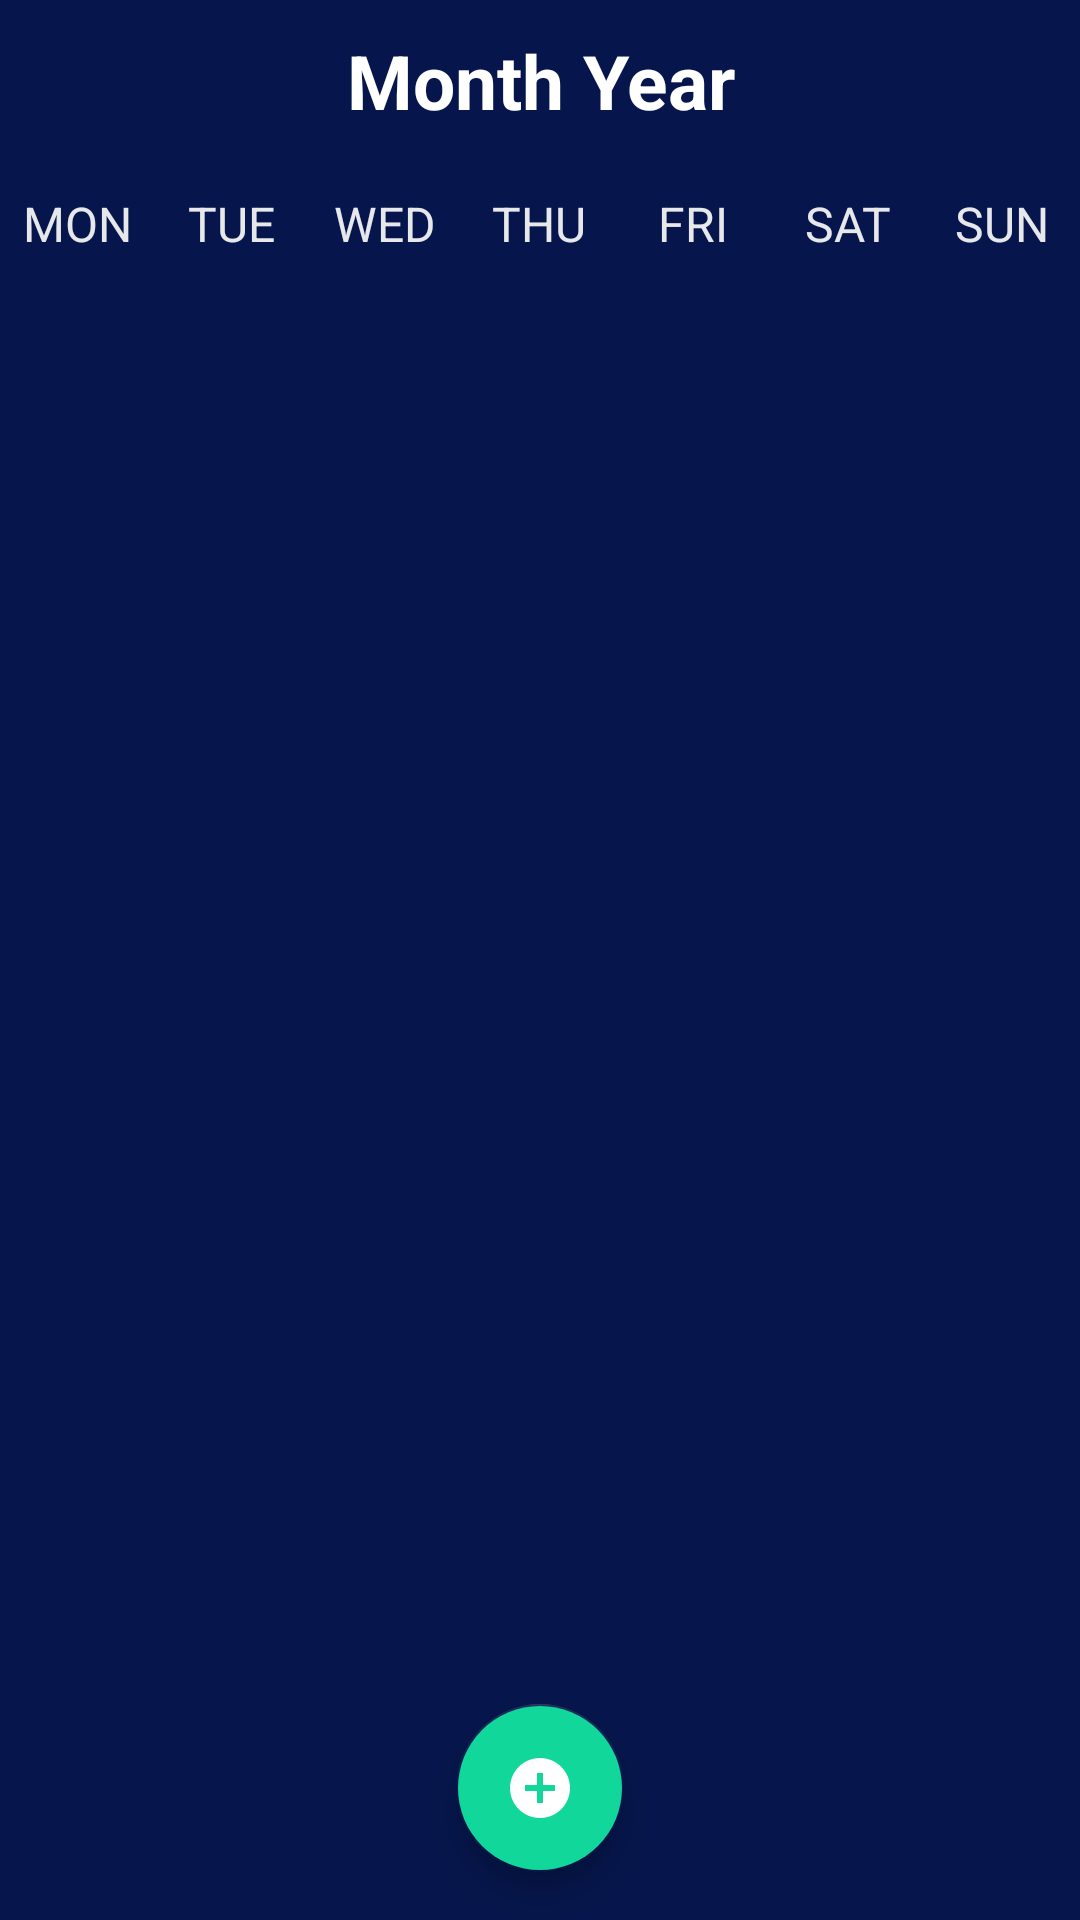

Write the Android layout XML for this screen, with the resource values it uses.
<!-- AndroidManifest.xml: application theme Theme.Olife -->
<!-- res/layout/fragment_calendar.xml -->
<?xml version="1.0" encoding="utf-8"?>
<androidx.constraintlayout.widget.ConstraintLayout xmlns:android="http://schemas.android.com/apk/res/android"
    xmlns:app="http://schemas.android.com/apk/res-auto"
    android:layout_width="match_parent"
    android:layout_height="match_parent">

    <LinearLayout xmlns:tools="http://schemas.android.com/tools"
        android:layout_width="match_parent"
        android:layout_height="match_parent"
        android:background="@color/DeepBlue"
        android:orientation="vertical"
        tools:context=".CalendarFragment">

        <LinearLayout
            android:id="@+id/cd_ll_days_of_week"
            android:layout_width="match_parent"
            android:layout_height="wrap_content"
            android:layout_marginTop="10dp"
            android:orientation="vertical"
            app:layout_constraintTop_toTopOf="parent">

            <LinearLayout

                android:layout_width="match_parent"
                android:layout_height="wrap_content"
                android:layout_marginBottom="20dp"
                android:orientation="horizontal">

                <ImageButton
                    android:id="@+id/cf_bt_month_before"
                    android:layout_width="0dp"
                    android:layout_height="wrap_content"
                    android:layout_weight="1"
                    android:backgroundTint="@color/DeepBlue"
                    android:foreground="?attr/selectableItemBackground"
                    android:src="@drawable/ic_arrow_left"

                    />

                <TextView
                    android:id="@+id/cf_tv_month_year"
                    android:layout_width="0dp"
                    android:layout_height="wrap_content"
                    android:layout_gravity="center"
                    android:layout_weight="2"
                    android:text="Month Year"
                    android:textAlignment="center"
                    android:textColor="@color/white"
                    android:textSize="25sp"
                    android:textStyle="bold" />

                <ImageButton
                    android:id="@+id/cf_bt_month_after"
                    android:layout_width="0dp"
                    android:layout_height="wrap_content"
                    android:layout_weight="1"
                    android:backgroundTint="@color/DeepBlue"
                    android:foreground="?attr/selectableItemBackground"
                    android:src="@drawable/ic_arrow_right" />

            </LinearLayout>

            <LinearLayout
                android:layout_width="match_parent"
                android:layout_height="wrap_content"
                android:layout_marginBottom="5dp"
                android:orientation="horizontal">

                <TextView
                    android:layout_width="0dp"
                    android:layout_height="wrap_content"
                    android:layout_weight="1"
                    android:text="MON"
                    android:textAlignment="center"
                    android:textColor="@color/LightLightGray"
                    android:textSize="16sp" />

                <TextView
                    android:layout_width="0dp"
                    android:layout_height="wrap_content"
                    android:layout_weight="1"
                    android:text="TUE"
                    android:textAlignment="center"
                    android:textColor="@color/LightLightGray"
                    android:textSize="16sp" />

                <TextView
                    android:layout_width="0dp"
                    android:layout_height="wrap_content"
                    android:layout_weight="1"
                    android:text="WED"
                    android:textAlignment="center"
                    android:textColor="@color/LightLightGray"
                    android:textSize="16sp" />

                <TextView
                    android:layout_width="0dp"
                    android:layout_height="wrap_content"
                    android:layout_weight="1"
                    android:text="THU"
                    android:textAlignment="center"
                    android:textColor="@color/LightLightGray"
                    android:textSize="16sp" />

                <TextView
                    android:layout_width="0dp"
                    android:layout_height="wrap_content"
                    android:layout_weight="1"
                    android:text="FRI"
                    android:textAlignment="center"
                    android:textColor="@color/LightLightGray"
                    android:textSize="16sp" />

                <TextView
                    android:layout_width="0dp"
                    android:layout_height="wrap_content"
                    android:layout_weight="1"
                    android:text="SAT"
                    android:textAlignment="center"
                    android:textColor="@color/LightLightGray"
                    android:textSize="16sp" />

                <TextView
                    android:layout_width="0dp"
                    android:layout_height="wrap_content"
                    android:layout_weight="1"
                    android:text="SUN"
                    android:textAlignment="center"
                    android:textColor="@color/LightLightGray"
                    android:textSize="16sp" />

            </LinearLayout>


        </LinearLayout>

        <androidx.recyclerview.widget.RecyclerView
            android:id="@+id/cf_rv_calendar"
            android:layout_width="match_parent"
            android:layout_height="wrap_content"
            app:layout_constraintLeft_toLeftOf="parent"
            app:layout_constraintRight_toRightOf="parent"
            app:layout_constraintTop_toBottomOf="@id/cd_ll_days_of_week"

            />


        <androidx.recyclerview.widget.RecyclerView
            android:id="@+id/cf_rv_events"
            android:layout_width="match_parent"
            android:layout_height="match_parent"
            android:layout_marginLeft="10dp"
            android:layout_marginTop="10dp"
            android:layout_marginRight="10dp"
            app:layout_constraintLeft_toLeftOf="parent"
            app:layout_constraintTop_toBottomOf="@id/cf_rv_calendar" />

    </LinearLayout>

    <com.google.android.material.floatingactionbutton.FloatingActionButton
        android:id="@+id/cf_fb_add_event"
        android:layout_width="wrap_content"
        android:layout_height="wrap_content"
        android:layout_gravity="end|bottom"
        android:layout_margin="16dp"
        android:backgroundTint="@color/LightGreen3"
        android:contentDescription="lol"
        android:foreground="?attr/selectableItemBackgroundBorderless"
        android:src="@drawable/ic_add"
        app:layout_constraintBottom_toBottomOf="parent"
        app:layout_constraintLeft_toLeftOf="parent"
        app:layout_constraintRight_toRightOf="parent"
        app:tint="@color/white" />
</androidx.constraintlayout.widget.ConstraintLayout>
<!-- resources referenced by this layout -->
<resources>
  <color name="DeepBlue">#FF06164C</color>
  <color name="LightGreen3">#ff11d79b</color>
  <color name="LightLightGray">#E7E8EA</color>
  <color name="white">#FFFFFFFF</color>
  <!-- drawable ic_add (drawable) -->
  <vector android:height="96dp" android:tint="@color/LightLightGray"
      android:viewportHeight="24" android:viewportWidth="24"
      android:width="96dp" xmlns:android="http://schemas.android.com/apk/res/android">
      <path android:fillColor="@android:color/white" android:pathData="M12,2C6.48,2 2,6.48 2,12s4.48,10 10,10 10,-4.48 10,-10S17.52,2 12,2zM17,13h-4v4h-2v-4L7,13v-2h4L11,7h2v4h4v2z"/>
  </vector>
  <style name="Theme.Olife" parent="Theme.MaterialComponents.DayNight.NoActionBar">
          
          <item name="colorPrimary">@color/DeepBlue</item>
          <item name="colorPrimaryVariant">@color/DeepBlue</item>
          <item name="colorOnPrimary">@color/white</item>
          
          <item name="colorSecondary">@color/DeepBlue</item>
          <item name="colorSecondaryVariant">@color/DeepBlue</item>
          <item name="colorOnSecondary">@color/black</item>
          
          <item name="android:statusBarColor" tools:targetApi="l">?attr/colorPrimaryVariant</item>
          
          
  
  
      </style>
  <color name="black">#FF000000</color>
</resources>
